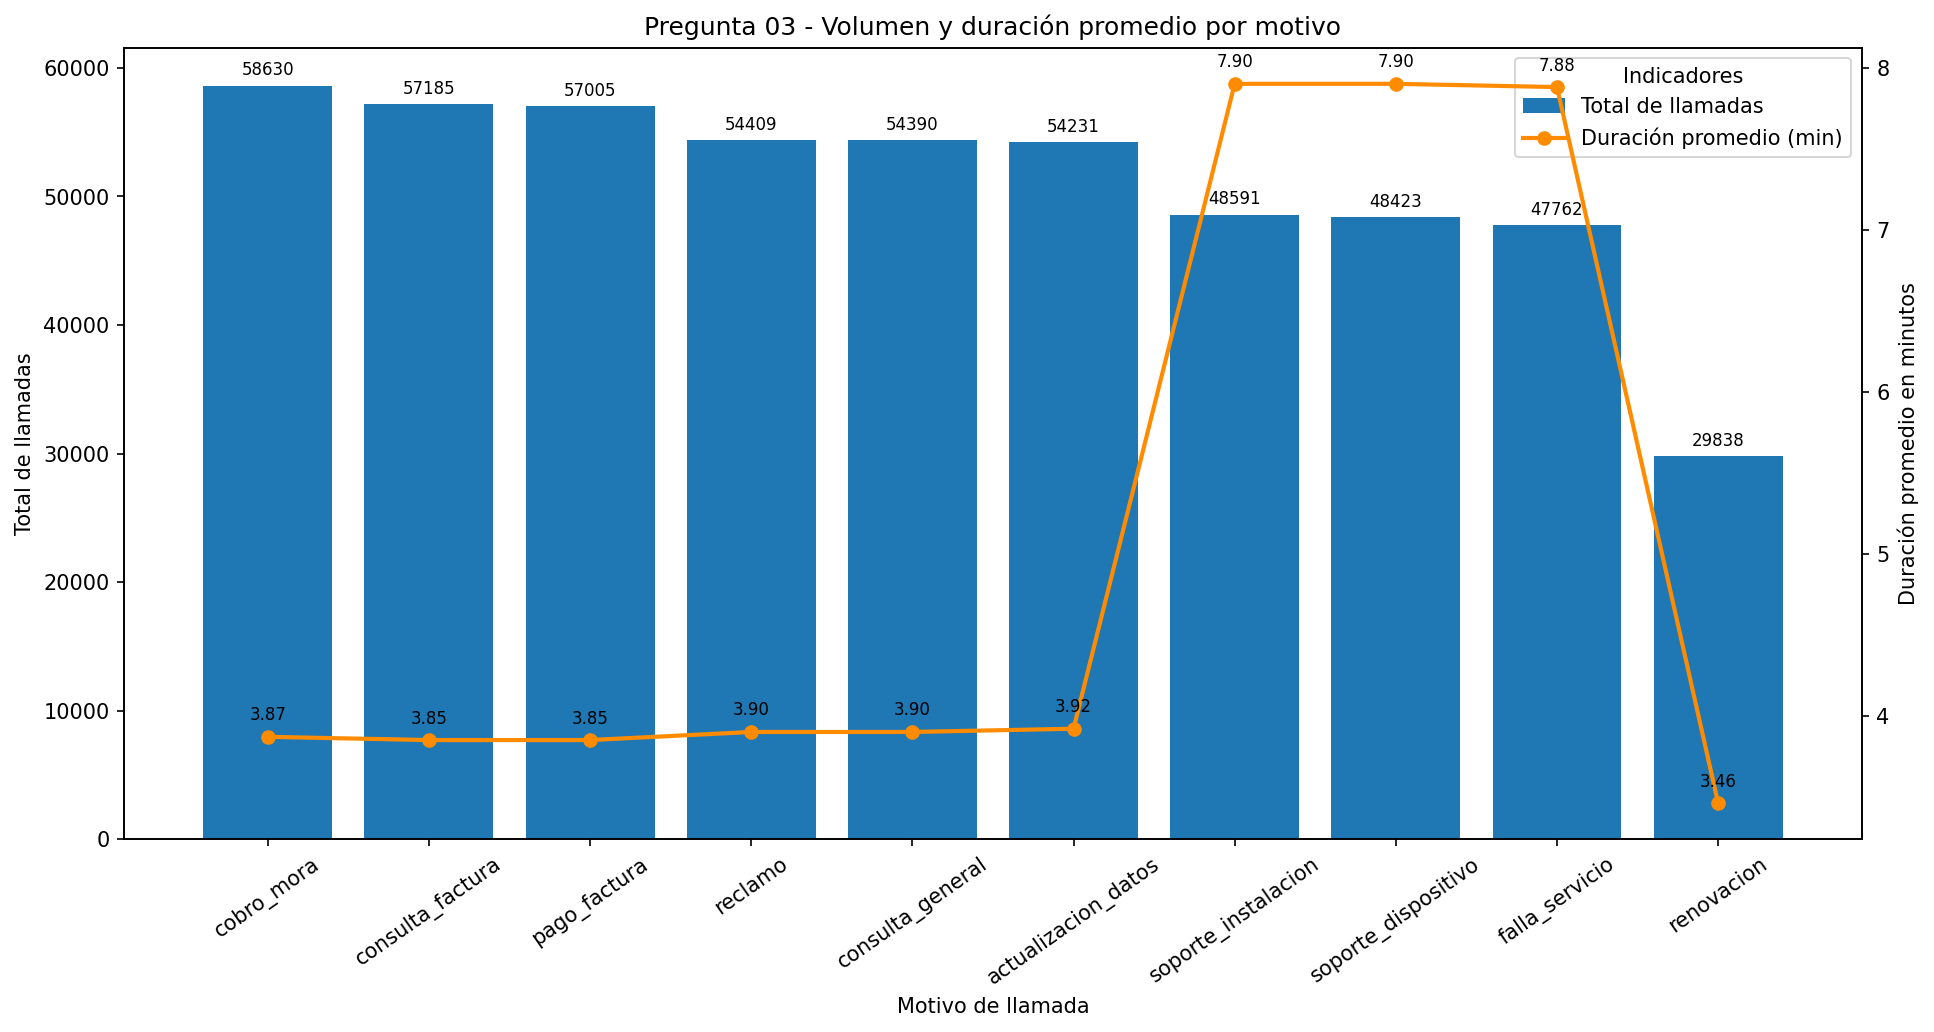

The data file committed next to this chart (first rows):
motivo_llamada, total_llamadas, duracion_promedio_minutos
cobro_mora, 58630, 3.87
consulta_factura, 57185, 3.85
pago_factura, 57005, 3.85
reclamo, 54409, 3.9
consulta_general, 54390, 3.9
actualizacion_datos, 54231, 3.92
soporte_instalacion, 48591, 7.9
soporte_dispositivo, 48423, 7.9
falla_servicio, 47762, 7.88
renovacion, 29838, 3.46
